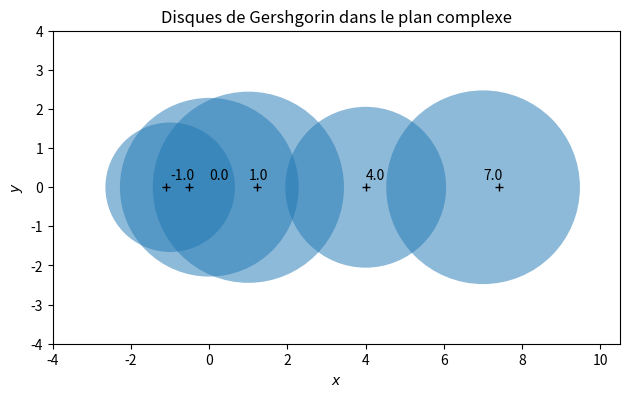

The script that saved this image:
#!/usr/bin/env python
# coding: utf-8

# In[1]:


# n'exécuter qu'une fois
get_ipython().system('pip3 install sympy numpy matplotlib')


# # Disques de Gershgorin
# 
# Avant d'aborder quelques algorithmes de calcul des valeurs propres d'une matrice, donnons une alternative pratique à ces algorithmes . Le théorème suivant  permet de localiser les valeurs propres dans des disques, dits disques de Gershgorin, du plan complexe.
# 
# ```{margin} 
# ![](./images/gershgorinsemyon.png)
# ```
# 
# ```{prf:theorem} Théorème de Gershgorin
# Si on représente une matrice $A$ (ou toute matrice semblable à $A$) sous la forme $A=diag\{d_1\cdots d_n\}+F$, où $F$ est une matrice de diagonale nulle, alors le spectre de $A$ est contenu dans l'union des disques $D_i,1\leq i\leq n$ du plan complexe, tels que 
# 
# $D_i=\left \{ z\in \mathbb{C}, |z-d_i|\leq \displaystyle\sum_{j=1}^n|f_{ij}|\right \}$
# ```
# 
# ```{index} Gershgorin;théorème
# ```
# 
# 
# 
# 
# 
# 
# Une application intéressante de ce résultat est l'estimation des valeurs propres d'une matrice obtenue en perturbant une matrice dont on connaît le spectre.
# 
# 
# ```{prf:example}
# $A =
# \left[
# \begin{array}{ccc}
# 1&0.1&-0.1\\
# 0&2&0.4\\
# -0.2&0&3\\
# \end{array}
# \right]
# $
# 
# dont les valeurs propres sont situées dans les disques suivants
# $\begin{align*}
# D_1&=\left \{ z\in \mathbb{C}, |z-1|\leq 0.2\right\}\\
# D_2&=\left \{ z\in \mathbb{C}, |z-2|\leq 0.4\right\}\\
# D_3&=\left \{ z\in \mathbb{C}, |z-3|\leq 0.2\right\}
# \end{align*}$
# ```

# In[2]:


import numpy as np
import matplotlib.pyplot as plt
from sympy import Matrix
n = 5 

D = np.diag([0, -1, 4 , 1 , 7 ])
M = np.random.rand(n, n) + D
for k in range(n):
  M[k][k] = D[k][k]

R = np.zeros(n) 
for i in range(n):
    R[i] = sum(abs(M[i,:])) - abs(M[i,i])

eigenvalues = np.linalg.eigvals(M)

fig, ax = plt.subplots()
for k in range(n):
    x, y = M[k,k].real, M[k,k].imag
    ax.add_artist( plt.Circle((x, y), R[k], alpha=0.5) )
    plt.plot(eigenvalues[k].real, eigenvalues[k].imag, 'k+')
    plt.text(D[k][k],0.2,str(M[k][k]))

ax.axis([-4, 10.5, -4, 4])
ax.set_aspect(1)    
plt.xlabel("$x$")
plt.ylabel("$y$")
plt.title("Disques de Gershgorin dans le plan complexe")
plt.tight_layout()
Matrix(M).evalf(4)
